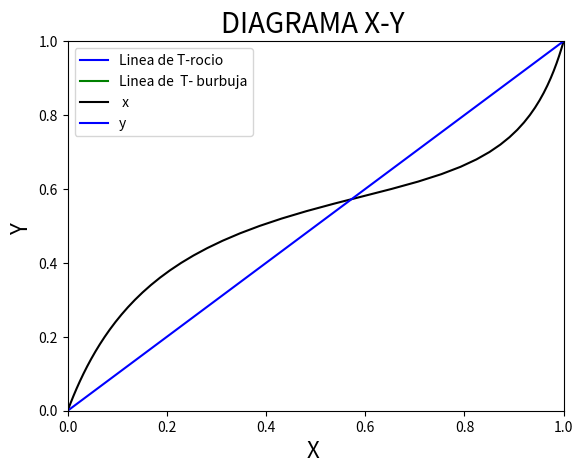

The matplotlib source for this figure:
# -*- coding: utf-8 -*-
"""
Created on Fri May 04 13:41:42 2018

@author: hp ProBook
"""
import numpy
from scipy.constants import R as Rgi # (m3 Pa)/(mol K) Constante de los gases ideales
import matplotlib.pyplot as plt
from scipy import optimize
#Datso de referencia
Tamb = 71.74 + 273.15 #K

def PsatAntoine_6(i,T): # Psat[Kpa]; T[°C]
#Ecuación de Antoine. 
    A = [13.7819, 16.6796]
    B = [2726.81, 3640.20]
    C = [217.572, 219.610]
    return numpy.exp( A[i] - B[i]/( (T-273.15) + C[i] ))*1000 ##Pa

#Cálculo de Fugacidad 
def Phi_6(y,T,P): #Ecuación Peng-Robinson (Benceno, 2-Propanol)    
    numero_s = len(y)
    Pc = numpy.array([4895000.0,4764000.0])    #Pa  
    Tc = numpy.array([562.05,508.3])           #K  
    Tr = (T/Tc)
    w = numpy.array([0.212,0.665])
    k = numpy.array([[0.0,0.01349],[0.01349,0.0]])
    ##Bprima 
    b = (0.0778*Rgi*Tc)/Pc
    bm = sum(y*b)
    Bprima = (bm*P)/(Rgi*T)
    ##Delta Prima  
    delta = 2.0*bm
    deltaprima = (delta*P)/(Rgi*T)
    ## Theta prima
    alfa = [(1.0+(0.37464 + 1.54226*w[i] - 0.2699*w[i]**2)*(1.0 - numpy.sqrt(Tr[i])))**2 for i in range(0,numero_s)]
    a = (0.45724*(Rgi*Tc)**2)/Pc
    aap = (a*alfa)
    aalfaij = numpy.array([[(aap[i]*aap[j])**(0.5)*(1.0-k[i][j]) for i in range(0,numero_s)] for j in range(0,numero_s)])
    aalfam = sum(sum(numpy.array([[y[i]*y[j] for i in range(0,numero_s)] for j in range(0,numero_s)])*aalfaij))
    thetaprima = (aalfam*P)/((Rgi*T)**2)
    ##Epsinol prima
    epsinol = -(bm**2)
    epprima = epsinol*((P/(Rgi*T))**2)
    ##n prima
    nprima = (bm*P)/(Rgi*T)
    ## Método roots
    a_raiz = 1.0
    b_raiz = (deltaprima-Bprima-1.0)
    c_raiz = thetaprima+epprima-deltaprima*(Bprima+1.0)
    d_raiz = -(epprima*(Bprima+1.0)+thetaprima*nprima)
    r = numpy.roots([a_raiz,b_raiz,c_raiz,d_raiz])
    Z = max(r.real[abs(r.imag)<1e-5])
    
    ## Cálculo Fugacidad
    AA = (2.0/aalfam)*sum(y*aalfaij)
    A = (aalfam*P)/((Rgi**2)*(T**2))
    B = (bm*P)/(Rgi*T)
    BB = b/bm
    ln = (BB*(Z-1.0))-numpy.log(Z-B)-((A/(2.0*numpy.sqrt(2)*B))*(AA-BB)*numpy.log((Z+(numpy.sqrt(2.0)+1.0)*B)/(Z-(numpy.sqrt(2.0)-1.0)*B)))
    phi = numpy.exp(ln) 
    return phi
    
def Gamma_6(x,T): # Cálculo del coeficiente de Actividad  (NRTL)
    alfha = 0.47
    R = 1.987207 ##cal/mol K
    g = numpy.array([875.0,355.0])
    tao = g/(R*T)
    G  = numpy.exp(-alfha*tao)
    gamma =numpy.array([numpy.exp((x[1]**2)*((((G[1]/(x[0]+x[1]*G[1]))**2)*tao[1])+(tao[0]*G[0])/((x[1]+x[0]*G[0])**2))),numpy.exp((x[0]**2)*((((G[0]/(x[1]+x[0]*G[0]))**2)*tao[0])+(tao[1]*G[1])/((x[0]+x[1]*G[1])**2)))])    
    return gamma
    

def T_Rocio(y,P):
    numero_s = len(y)
    PHI = numpy.array([1.0 for i in range(0,numero_s)])
    gamma = numpy.array([1.0 for i in range(0,numero_s)])
    def FO_Tsat(T,P,i):
        return P - PsatAntoine_6(i,T)
    Tsat = numpy.array([optimize.fsolve(lambda T:FO_Tsat(T,P,i),Tamb)[0] for i in range(0,numero_s)])
    T = sum(y*Tsat)
    Psat = [PsatAntoine_6(i,T) for i in range(0,numero_s)]
    Psatj = P*sum((y*PHI/gamma)*(Psat[0]/Psat)) 
    T = optimize.fsolve(lambda T:FO_Tsat(T,P,0),Tamb)[0]
    Psat = [PsatAntoine_6(i,T) for i in range(0,numero_s)]
    PHI = numpy.array([Phi_6(y,T,P)[i]/Phi_6(y,T,Psat[i])[i] for i in range(0,numero_s)])
    x = (y*PHI*P)/(gamma*Psat)
    gamma = Gamma_6(x,T)
    Psatj = P*sum((y*PHI/gamma)*(Psat[0]/Psat))
    T = optimize.fsolve(lambda T:FO_Tsat(T,P,0),Tamb)[0]
    ErrorT = 0.1
    ErrorPermitidoT = 1.0E-10
    while ErrorT >= ErrorPermitidoT:
        T_E0 = T
        Psat = [PsatAntoine_6(i,T_E0) for i in range(0,numero_s)]
        PHI = numpy.array([Phi_6(y,T_E0,P)[i]/Phi_6(y,T_E0,Psat[i])[i] for i in range(0,numero_s)])
        ErrorGamma = numpy.ones(numero_s)
        ErrorPermitidoGamma = numpy.array([1.0E-5 for i in range(0,numero_s)])   
        while (ErrorGamma>=ErrorPermitidoGamma).all():
            gamma_E0 = gamma
            x = (y*PHI*P)/(gamma_E0*Psat)
            x = x/sum(x)
            gamma = Gamma_6(x,T_E0)
            ErrorGamma = abs(gamma_E0 - gamma)
        Psatj = P*sum((y*PHI/gamma)*(Psat[0]/Psat))
        def FO_T_E1(T,i):
            return Psatj - PsatAntoine_6(i,T)
        T = optimize.fsolve(lambda T:FO_T_E1(T,0),T_E0)[0]
        ErrorT = abs(T_E0 - T)
        return x,T
        
#==============================================================================
# Interfaz
#==============================================================================
print ("                   Parra Arias David Fernando               ")
print ("")
print ("            CÁLCULO DEL FLASH ISOTÉRMICO  PARA LA           ")
print ("             MEZCLA BINARIA BENCENO - 2-PROPANOL            ")
print ("")
x_graf = []
y_graf = []
T_graf = []
P = 101058 #Pa

print ("y0\tx0\tT(k)")
for y0 in numpy.arange(0,1+0.02,0.02):
    y = numpy.array([y0,1-y0])+1E-10
    [x,T] = T_Rocio(y,P)
    x_graf = x_graf + [x[0]]
    y_graf = y_graf + [y[0]]
    T_graf = T_graf + [T]
    print ("{0:.4f}\t{1:.4f}\t{2:.7f}".format(y[0],x[0],T))

#Grafica GRAFICA DE T-ROCIO
plt.plot(x_graf,T_graf, color='blue', linestyle='-', marker='', label='Linea de T-rocio')
plt.plot(y_graf,T_graf, color='green', linestyle='-', marker='', label='Linea de  T- burbuja')
plt.legend(loc=0)
plt.title('DIAGRAMA DE TEMPERATUA ROCIO ', color='k', size='20') 
plt.xlabel(" x-y [Benceno]", color='k', size='16') 
plt.ylabel("TEMPERATURA (K)", color='k', size='16') 
plt.xlim((0,1))
plt.show(True)

#Grafica  X-Y 
plt.plot(x_graf,y_graf, color='black', linestyle='-', marker='', label=' x ')
plt.plot(x_graf,x_graf, color='blue', linestyle='-', marker='', label='y')
plt.legend(loc=0)
plt.title('DIAGRAMA X-Y ', color='k', size='20') 
plt.xlabel("X ", color='k', size='16') 
plt.ylabel("Y ", color='k', size='16') 
plt.xlim((0,1))
plt.ylim((0,1))
plt.show(True)